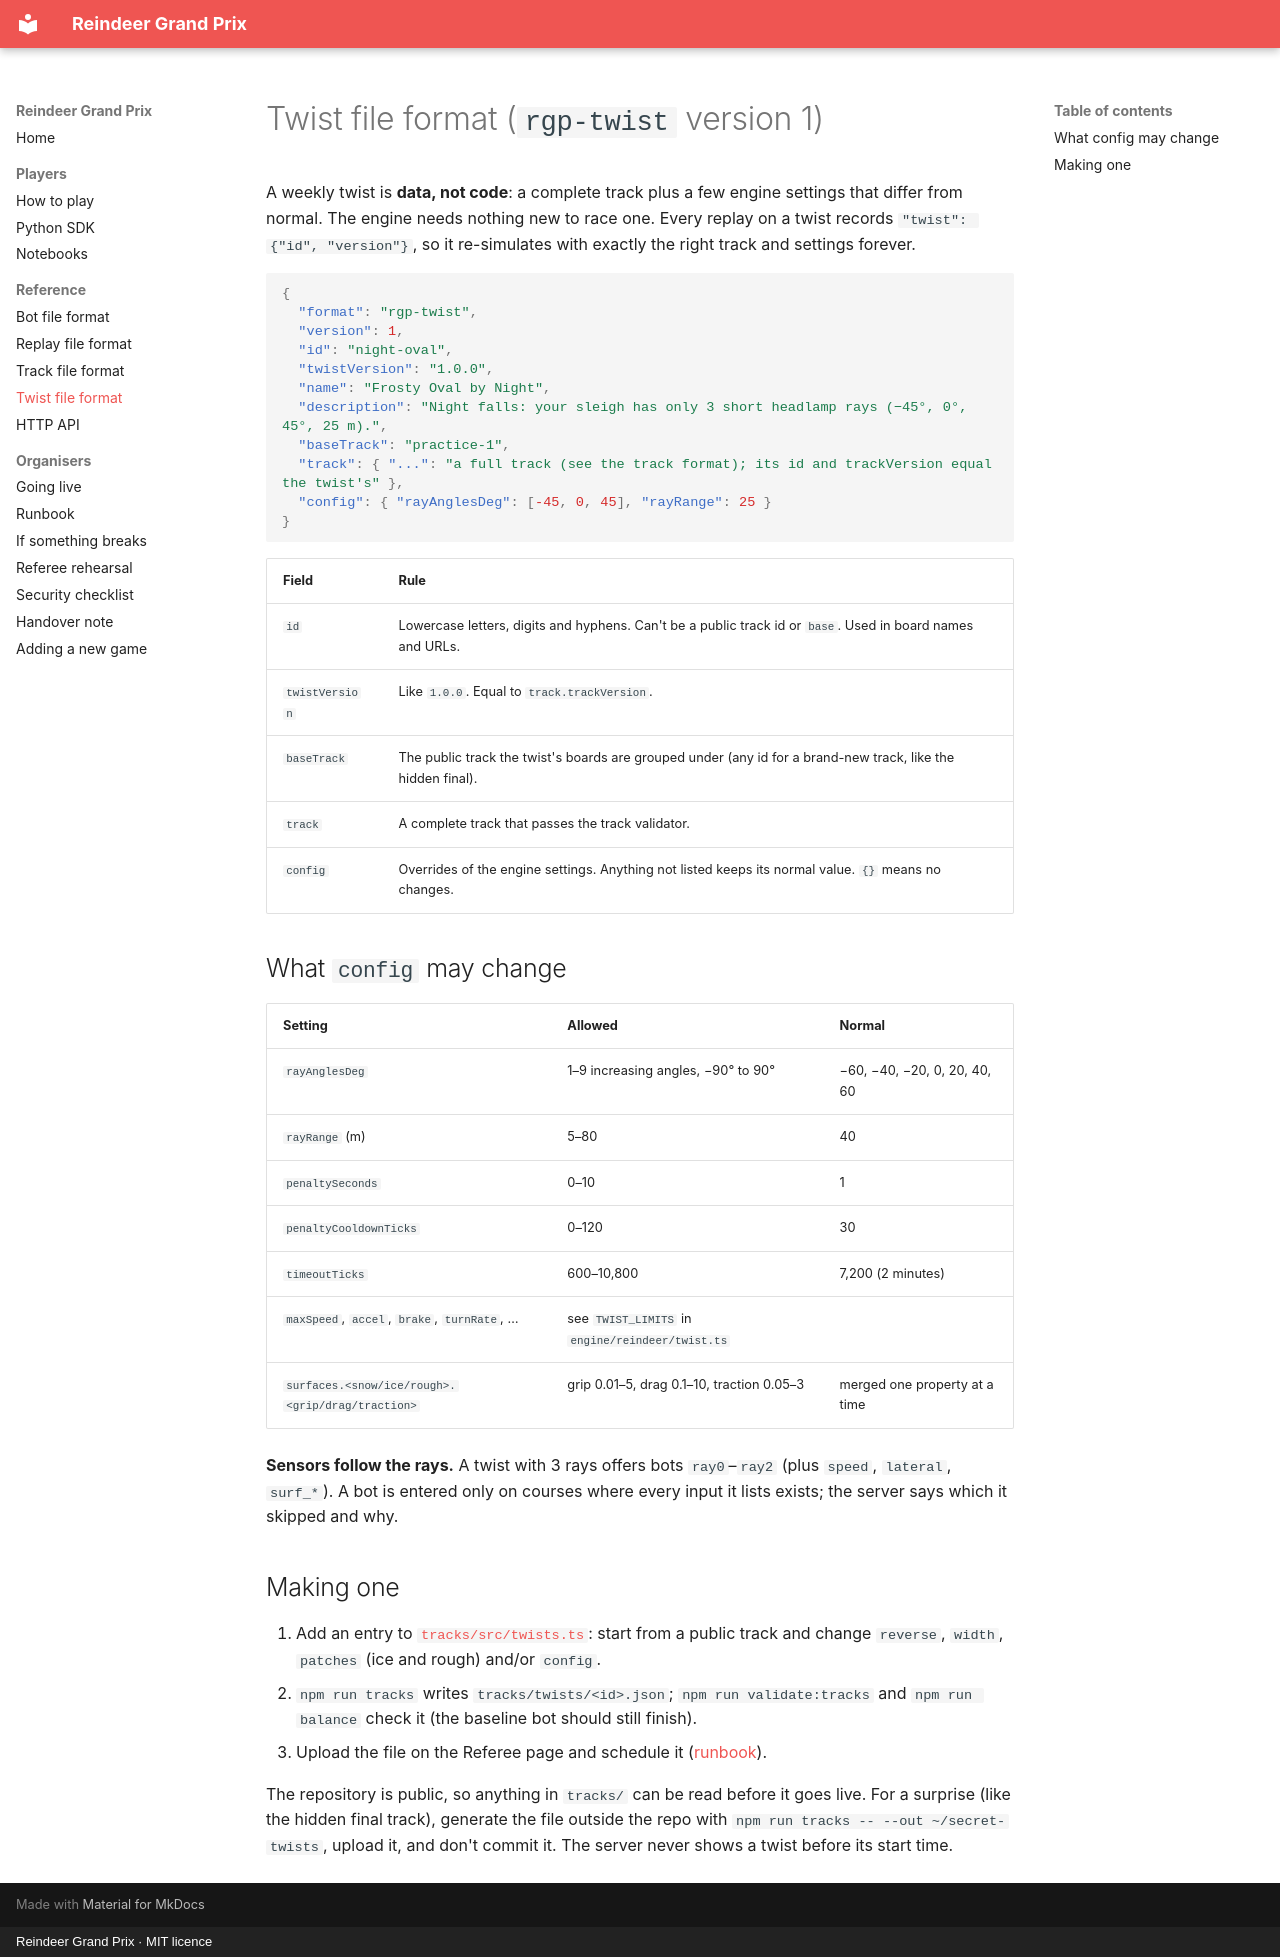

repository: dcaisoc/reindeer-gp · page: formats/twist/index.html · generator: mkdocs · copyright: Reindeer Grand Prix · MIT licence

# Twist file format (`rgp-twist` version 1)

A weekly twist is **data, not code**: a complete track plus a few engine settings that differ from normal. The engine needs nothing new to race one. Every replay on a twist records `"twist": {"id", "version"}`, so it re-simulates with exactly the right track and settings forever.

```json
{
  "format": "rgp-twist",
  "version": 1,
  "id": "night-oval",
  "twistVersion": "1.0.0",
  "name": "Frosty Oval by Night",
  "description": "Night falls: your sleigh has only 3 short headlamp rays (−45°, 0°, 45°, 25 m).",
  "baseTrack": "practice-1",
  "track": { "...": "a full track (see the track format); its id and trackVersion equal the twist's" },
  "config": { "rayAnglesDeg": [-45, 0, 45], "rayRange": 25 }
}
```

| Field | Rule |
| --- | --- |
| `id` | Lowercase letters, digits and hyphens. Can't be a public track id or `base`. Used in board names and URLs. |
| `twistVersion` | Like `1.0.0`. Equal to `track.trackVersion`. |
| `baseTrack` | The public track the twist's boards are grouped under (any id for a brand-new track, like the hidden final). |
| `track` | A complete track that passes the track validator. |
| `config` | Overrides of the engine settings. Anything not listed keeps its normal value. `{}` means no changes. |

## What `config` may change

| Setting | Allowed | Normal |
| --- | --- | --- |
| `rayAnglesDeg` | 1–9 increasing angles, −90° to 90° | −60, −40, −20, 0, 20, 40, 60 |
| `rayRange` (m) | 5–80 | 40 |
| `penaltySeconds` | 0–10 | 1 |
| `penaltyCooldownTicks` | 0–120 | 30 |
| `timeoutTicks` | 600–10,800 | 7,200 (2 minutes) |
| `maxSpeed`, `accel`, `brake`, `turnRate`, … | see `TWIST_LIMITS` in `engine/reindeer/twist.ts` | |
| `surfaces.<snow/ice/rough>.<grip/drag/traction>` | grip 0.01–5, drag 0.1–10, traction 0.05–3 | merged one property at a time |

**Sensors follow the rays.** A twist with 3 rays offers bots `ray0`–`ray2` (plus `speed`, `lateral`, `surf_*`). A bot is entered only on courses where every input it lists exists; the server says which it skipped and why.

## Making one

1. Add an entry to [`tracks/src/twists.ts`](https://github.com/dcaisoc/reindeer-gp/blob/main/tracks/src/twists.ts): start from a public track and change `reverse`, `width`, `patches` (ice and rough) and/or `config`.
2. `npm run tracks` writes `tracks/twists/<id>.json`; `npm run validate:tracks` and `npm run balance` check it (the baseline bot should still finish).
3. Upload the file on the Referee page and schedule it ([runbook](../runbook.md#twist-day)).

The repository is public, so anything in `tracks/` can be read before it goes live. For a surprise (like the hidden final track), generate the file outside the repo with `npm run tracks -- --out ~/secret-twists`, upload it, and don't commit it. The server never shows a twist before its start time.
